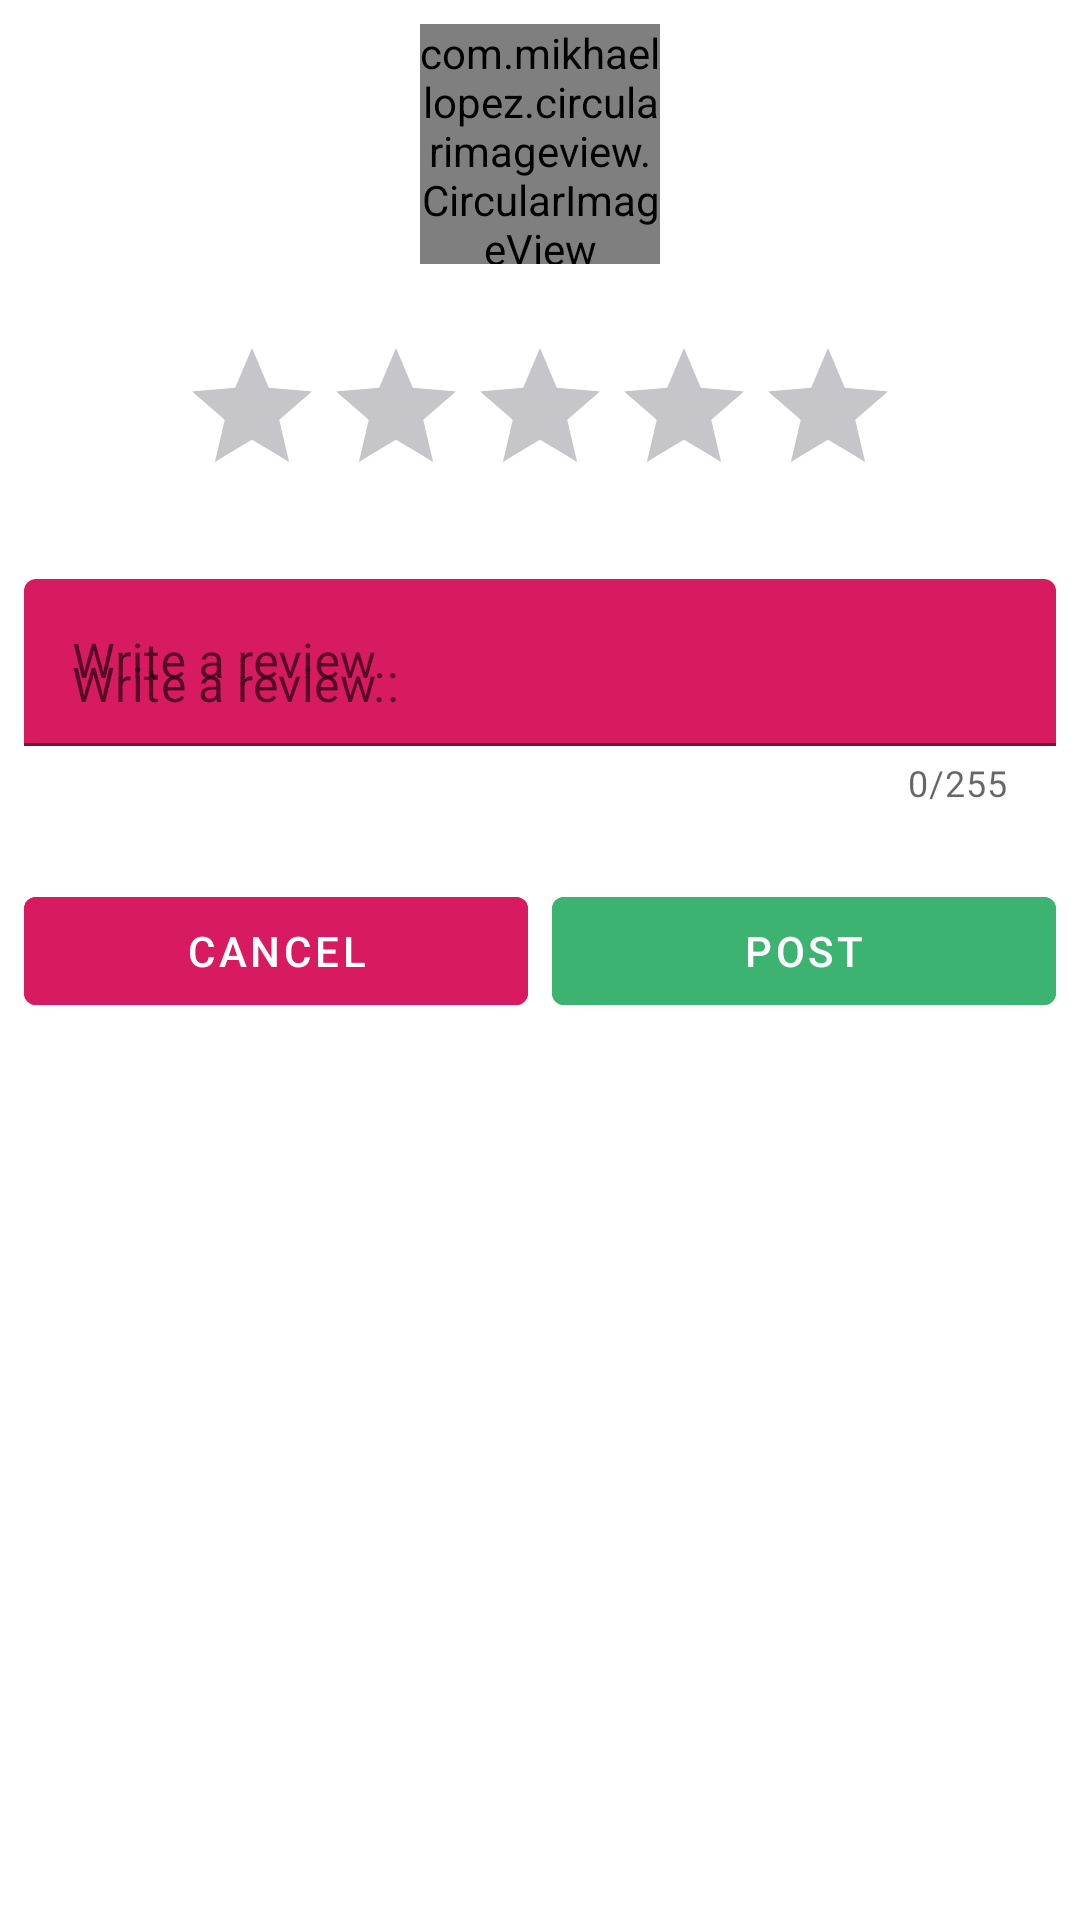

Here is an Android app screen rendered from its layout file. Give the layout XML and the strings, colors and styles it references.
<!-- AndroidManifest.xml: application theme AppTheme -->
<!-- res/layout/fragment_post_review.xml -->
<?xml version="1.0" encoding="utf-8"?>
<FrameLayout xmlns:android="http://schemas.android.com/apk/res/android"
    xmlns:app="http://schemas.android.com/apk/res-auto"
    android:layout_width="match_parent"
    android:layout_height="match_parent"
    android:layout_marginStart="@dimen/activity_horizontal_margin"
    android:layout_marginTop="@dimen/activity_vertical_margin"
    android:layout_marginEnd="@dimen/activity_horizontal_margin"
    android:layout_marginBottom="@dimen/activity_vertical_margin">

    <LinearLayout
        android:layout_width="match_parent"
        android:layout_height="match_parent"
        android:orientation="vertical"
        android:padding="@dimen/space">

        <com.mikhaellopez.circularimageview.CircularImageView
            android:id="@+id/avatar"
            android:layout_width="@dimen/image"
            android:layout_height="@dimen/image"
            android:layout_gravity="center"
            android:scaleType="centerCrop"
            app:civ_border="true"
            app:civ_border_color="@color/gray"
            app:civ_border_width="@dimen/two_dp"
            app:srcCompat="@drawable/default_avatar" />

        <androidx.appcompat.widget.AppCompatRatingBar
            android:id="@+id/ratingbar"
            style="@style/Base.Widget.AppCompat.RatingBar"
            android:layout_width="wrap_content"
            android:layout_height="wrap_content"
            android:layout_gravity="center"
            android:layout_marginTop="@dimen/space3x"
            android:isIndicator="false"
            android:numStars="5"
            android:theme="@style/RatingBar" />

        <com.google.android.material.textfield.TextInputLayout
            style="@style/Widget.MaterialComponents.TextInputLayout.FilledBox"
            android:layout_width="match_parent"
            android:layout_height="wrap_content"
            android:layout_marginTop="@dimen/space3x"
            android:hint="@string/hint_write_a_review"
            app:counterEnabled="true"
            app:counterMaxLength="255"
            app:hintEnabled="true">

            <com.google.android.material.textfield.TextInputEditText
                android:id="@+id/input_review"
                android:layout_width="match_parent"
                android:layout_height="wrap_content"
                android:backgroundTint="@color/colorAccent"
                android:hint="@string/hint_write_a_review" />

        </com.google.android.material.textfield.TextInputLayout>

        <LinearLayout
            android:layout_width="match_parent"
            android:layout_height="wrap_content"
            android:layout_marginTop="@dimen/space3x">

            <com.google.android.material.button.MaterialButton
                android:id="@+id/cancel_button"
                android:layout_width="0dp"
                android:layout_height="wrap_content"
                android:layout_weight="1"
                android:backgroundTint="@color/colorAccent"
                android:text="@string/value_cancel" />

            <com.google.android.material.button.MaterialButton
                android:id="@+id/post_button"
                android:layout_width="0dp"
                android:layout_height="wrap_content"
                android:layout_marginStart="@dimen/space"
                android:layout_weight="1"
                android:backgroundTint="@color/colorPrimaryDark"
                android:text="@string/value_post" />
        </LinearLayout>
    </LinearLayout>

</FrameLayout>
<!-- resources referenced by this layout -->
<resources>
  <color name="colorAccent">#D81B60</color>
  <color name="colorPrimaryDark">@color/medium_sea_green</color>
  <color name="gray">#808080</color>
  <dimen name="activity_horizontal_margin">16dp</dimen>
  <dimen name="activity_vertical_margin">16dp</dimen>
  <dimen name="image">80dp</dimen>
  <dimen name="space">8dp</dimen>
  <dimen name="space3x">24dp</dimen>
  <dimen name="two_dp">2dp</dimen>
  <!-- drawable default_avatar (drawable) -->
  <?xml version="1.0" encoding="utf-8"?>
  <vector xmlns:android="http://schemas.android.com/apk/res/android"
      android:width="320dp"
      android:height="320dp"
      android:viewportWidth="320.0"
      android:viewportHeight="320.0">
      <path
          android:fillColor="@color/colorPrimaryDark"
          android:pathData="M159.999,0C71.634,0 0,71.634 0,160C0,248.366 71.634,320 159.999,320C248.366,320 320,248.366 320,160C320,71.634 248.366,0 159.999,0Z"
          android:strokeWidth="1.0"
          android:strokeColor="#00000000" />
      <path
          android:fillColor="#fbfdfd"
          android:pathData="M106.454,226.945L90.733,244.106C89.356,245.474 87,244.504 87,242.567L87,137.562C87,97.487 119.682,65 160,65C200.316,65 233,97.487 233,137.562L233,242.567C233,244.504 230.644,245.474 229.267,244.106L213.545,226.945C211.331,224.743 207.74,224.743 205.527,226.945L187.254,245.107C186.071,246.283 184.159,246.299 182.956,245.145L164.008,226.945C161.794,224.743 158.204,224.743 155.99,226.945L137.718,245.107C136.537,246.283 134.623,246.299 133.42,245.145L114.473,226.945C112.258,224.743 108.667,224.743 106.454,226.945ZM207,145.5C207,136.389 199.612,129 190.501,129C181.388,129 174,136.389 174,145.5C174,154.611 181.388,162 190.501,162C199.612,162 207,154.611 207,145.5ZM146,145.5C146,136.389 138.612,129 129.501,129C120.388,129 113,136.389 113,145.5C113,154.611 120.388,162 129.501,162C138.612,162 146,154.611 146,145.5Z"
          android:strokeWidth="1.0"
          android:strokeColor="#00000000" />
  </vector>
  <string name="hint_write_a_review">Write a review..</string>
  <string name="value_cancel">Cancel</string>
  <string name="value_post">Post</string>
  <style name="RatingBar" parent="Theme.AppCompat">
          <item name="colorControlNormal">@color/dark_gray</item>
          <item name="colorControlActivated">@color/colorAccent</item>
      </style>
  <style name="AppTheme" parent="Theme.MaterialComponents.Light.NoActionBar">
          <item name="colorPrimary">@color/colorPrimary</item>
          <item name="colorPrimaryDark">@color/colorPrimaryDark</item>
          <item name="colorAccent">@color/colorAccent</item>
          <item name="android:textColorPrimary">@color/colorPrimaryText</item>
          <item name="android:textColorSecondary">@color/colorSecondaryText</item>
      </style>
  <color name="medium_sea_green">#3CB371</color>
  <color name="dark_gray">#3f4152</color>
  <color name="colorPrimary">@color/lime_green</color>
  <color name="colorPrimaryText">@color/black</color>
  <color name="colorSecondaryText">@color/white</color>
  <color name="lime_green">#32CD32</color>
  <color name="black">#000000</color>
  <color name="white">#FFFFFF</color>
</resources>
